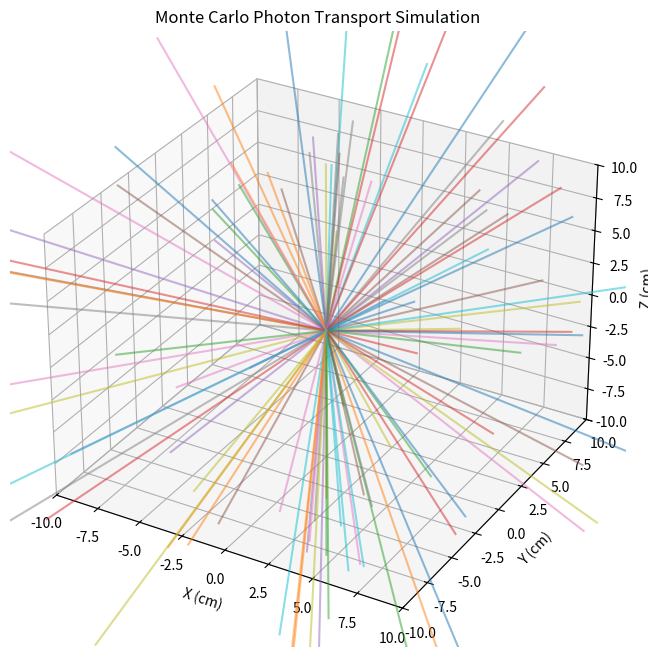

Here is the Python script that generated this plot:
import numpy as np
import matplotlib.pyplot as plt

# Define material properties
MU = 0.1  # Linear attenuation coefficient (1/cm)
GRID_SIZE = 10.0  # Simulation grid size (cm)
PHOTON_COUNT = 1000  # Number of photons to simulate
CHECK_RADIUS = 5.0  # Check if photon passes through r = 5 cm

# Generate random direction
def random_direction():
    phi = np.random.uniform(0, 2 * np.pi)  # Random azimuthal angle
    theta = np.random.uniform(0, np.pi)    # Random polar angle
    return np.sin(theta) * np.cos(phi), np.sin(theta) * np.sin(phi), np.cos(theta)

# Simulate photon transport without attenuation
def simulate_photon():
    position = np.array([0.0, 0.0, 0.0])  # Start at origin
    direction = np.array(random_direction())
    path = [position.copy()]
    passed_radius = False  # Flag to check if photon passes r = CHECK_RADIUS
    
    while np.linalg.norm(position) < GRID_SIZE:
        # Calculate distance to next step
        step = -np.log(np.random.uniform()) / MU
        position += step * direction
        
        # Check if photon passes through r = CHECK_RADIUS
        if not passed_radius and np.linalg.norm(position) >= CHECK_RADIUS:
            passed_radius = True
        
        # Record position
        path.append(position.copy())
    
    return np.array(path), passed_radius

# Run Monte Carlo simulation
all_paths = []
passed_count = 0
for _ in range(PHOTON_COUNT):
    path, passed_radius = simulate_photon()
    all_paths.append(path)
    if passed_radius:
        passed_count += 1

# Display the count of photons passing through r = CHECK_RADIUS
print(f"Number of photons that passed through r = {CHECK_RADIUS} cm: {passed_count}")

# Visualization
fig = plt.figure(figsize=(8, 8))
ax = fig.add_subplot(111, projection='3d')
for path in all_paths[:100]:  # Plot only the first 100 photons
    ax.plot(path[:, 0], path[:, 1], path[:, 2], alpha=0.5)

ax.set_xlim([-GRID_SIZE, GRID_SIZE])
ax.set_ylim([-GRID_SIZE, GRID_SIZE])
ax.set_zlim([-GRID_SIZE, GRID_SIZE])
ax.set_xlabel("X (cm)")
ax.set_ylabel("Y (cm)")
ax.set_zlabel("Z (cm)")
ax.set_title("Monte Carlo Photon Transport Simulation")
plt.show()
